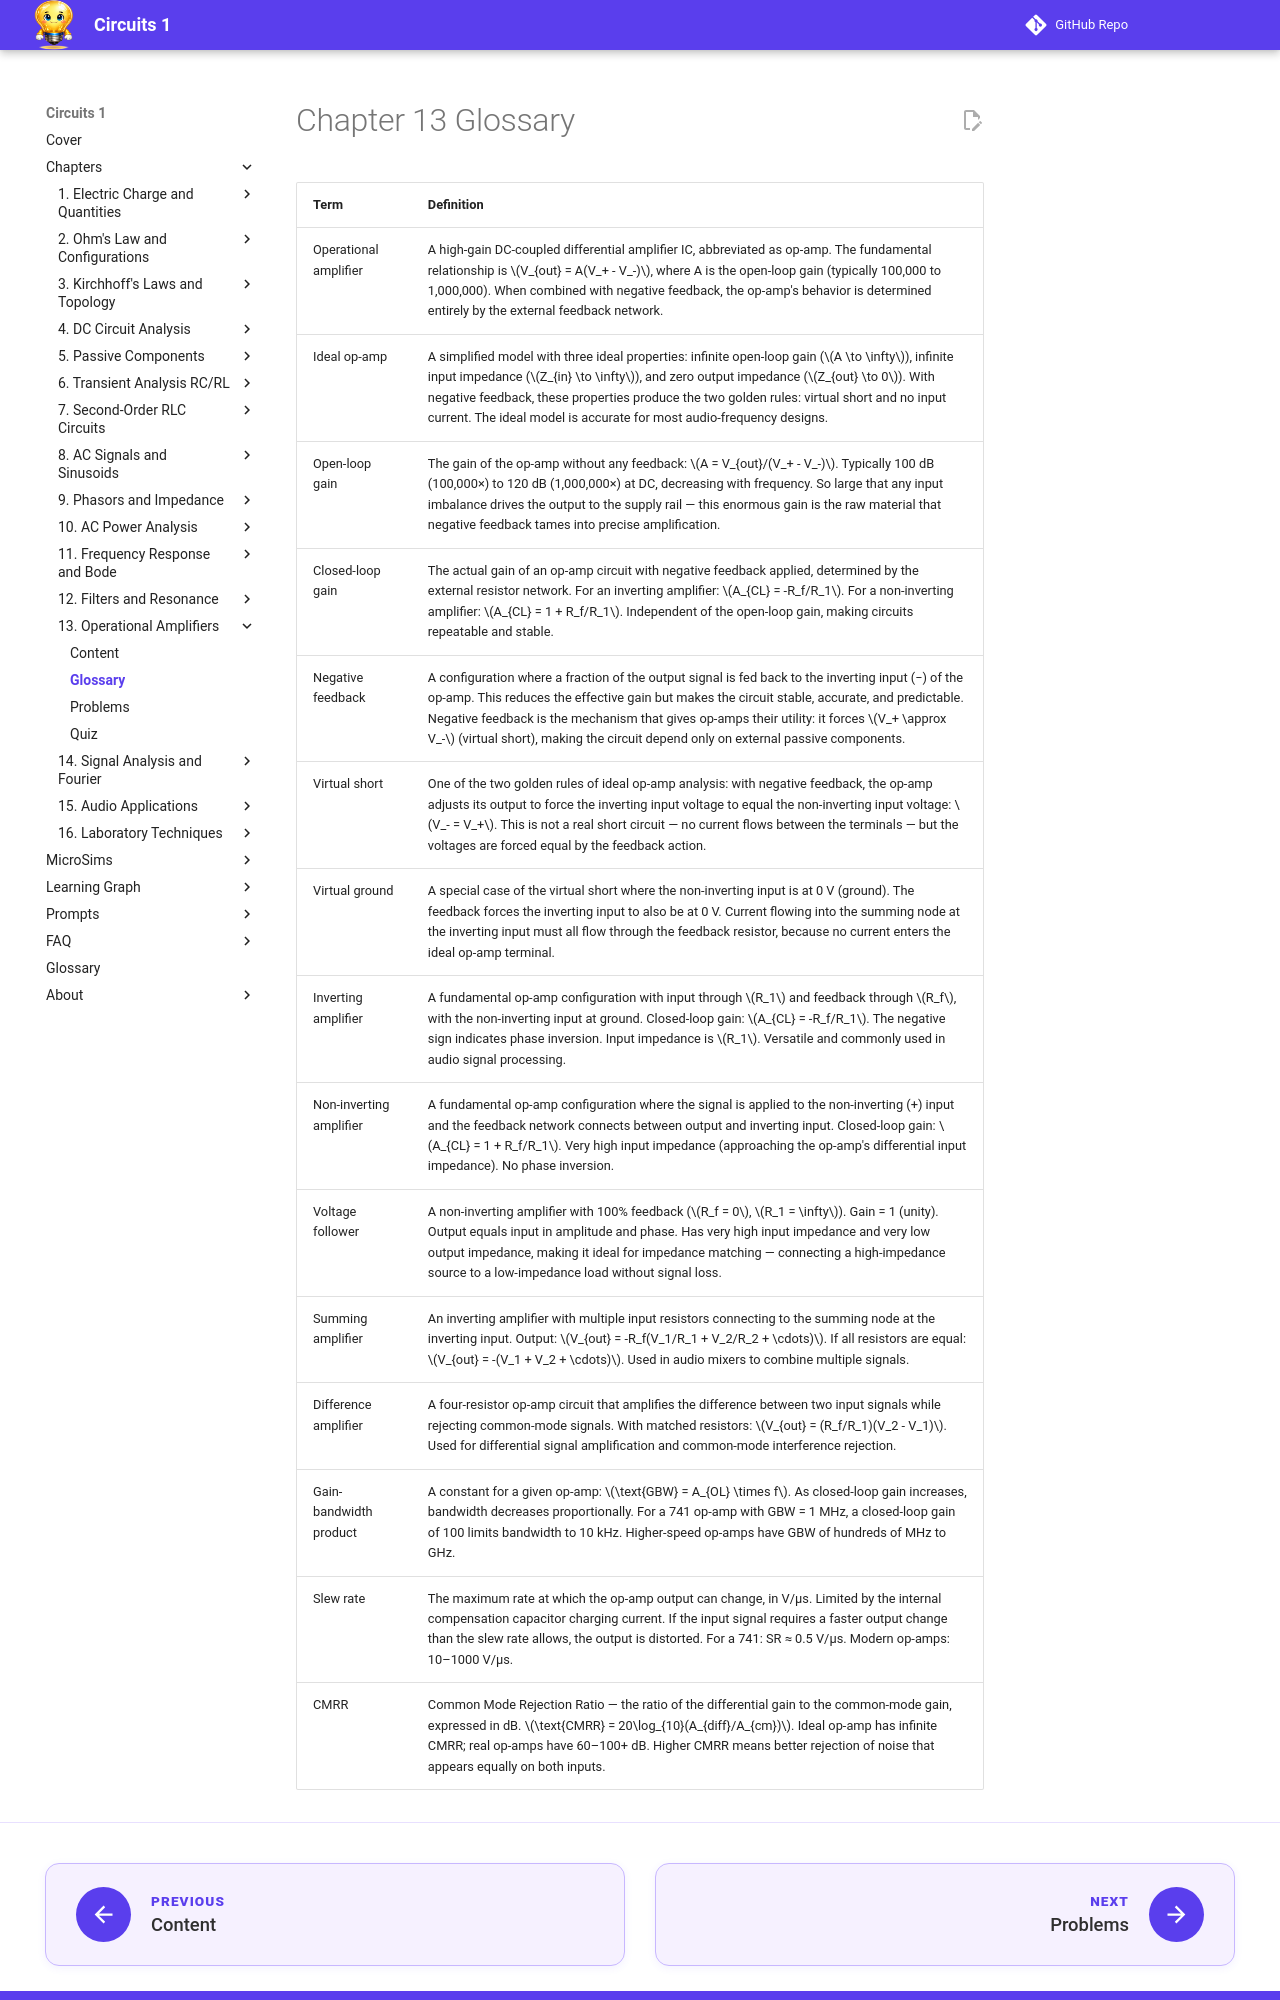

repository: dmccreary/circuits · page: chapters/13-operational-amplifiers/glossary/index.html · generator: mkdocs

---
title: Chapter 13 Glossary — Operational Amplifiers
description: Key terms and definitions for Chapter 13
---

<div class="unit1-styled" markdown>

# Chapter 13 Glossary

| Term | Definition |
|------|-----------|
| Operational amplifier | A high-gain DC-coupled differential amplifier IC, abbreviated as op-amp. The fundamental relationship is \(V_{out} = A(V_+ - V_-)\), where A is the open-loop gain (typically 100,000 to 1,000,000). When combined with negative feedback, the op-amp's behavior is determined entirely by the external feedback network. |
| Ideal op-amp | A simplified model with three ideal properties: infinite open-loop gain (\(A \to \infty\)), infinite input impedance (\(Z_{in} \to \infty\)), and zero output impedance (\(Z_{out} \to 0\)). With negative feedback, these properties produce the two golden rules: virtual short and no input current. The ideal model is accurate for most audio-frequency designs. |
| Open-loop gain | The gain of the op-amp without any feedback: \(A = V_{out}/(V_+ - V_-)\). Typically 100 dB (100,000×) to 120 dB (1,000,000×) at DC, decreasing with frequency. So large that any input imbalance drives the output to the supply rail — this enormous gain is the raw material that negative feedback tames into precise amplification. |
| Closed-loop gain | The actual gain of an op-amp circuit with negative feedback applied, determined by the external resistor network. For an inverting amplifier: \(A_{CL} = -R_f/R_1\). For a non-inverting amplifier: \(A_{CL} = 1 + R_f/R_1\). Independent of the open-loop gain, making circuits repeatable and stable. |
| Negative feedback | A configuration where a fraction of the output signal is fed back to the inverting input (−) of the op-amp. This reduces the effective gain but makes the circuit stable, accurate, and predictable. Negative feedback is the mechanism that gives op-amps their utility: it forces \(V_+ \approx V_-\) (virtual short), making the circuit depend only on external passive components. |
| Virtual short | One of the two golden rules of ideal op-amp analysis: with negative feedback, the op-amp adjusts its output to force the inverting input voltage to equal the non-inverting input voltage: \(V_- = V_+\). This is not a real short circuit — no current flows between the terminals — but the voltages are forced equal by the feedback action. |
| Virtual ground | A special case of the virtual short where the non-inverting input is at 0 V (ground). The feedback forces the inverting input to also be at 0 V. Current flowing into the summing node at the inverting input must all flow through the feedback resistor, because no current enters the ideal op-amp terminal. |
| Inverting amplifier | A fundamental op-amp configuration with input through \(R_1\) and feedback through \(R_f\), with the non-inverting input at ground. Closed-loop gain: \(A_{CL} = -R_f/R_1\). The negative sign indicates phase inversion. Input impedance is \(R_1\). Versatile and commonly used in audio signal processing. |
| Non-inverting amplifier | A fundamental op-amp configuration where the signal is applied to the non-inverting (+) input and the feedback network connects between output and inverting input. Closed-loop gain: \(A_{CL} = 1 + R_f/R_1\). Very high input impedance (approaching the op-amp's differential input impedance). No phase inversion. |
| Voltage follower | A non-inverting amplifier with 100% feedback (\(R_f = 0\), \(R_1 = \infty\)). Gain = 1 (unity). Output equals input in amplitude and phase. Has very high input impedance and very low output impedance, making it ideal for impedance matching — connecting a high-impedance source to a low-impedance load without signal loss. |
| Summing amplifier | An inverting amplifier with multiple input resistors connecting to the summing node at the inverting input. Output: \(V_{out} = -R_f(V_1/R_1 + V_2/R_2 + \cdots)\). If all resistors are equal: \(V_{out} = -(V_1 + V_2 + \cdots)\). Used in audio mixers to combine multiple signals. |
| Difference amplifier | A four-resistor op-amp circuit that amplifies the difference between two input signals while rejecting common-mode signals. With matched resistors: \(V_{out} = (R_f/R_1)(V_2 - V_1)\). Used for differential signal amplification and common-mode interference rejection. |
| Gain-bandwidth product | A constant for a given op-amp: \(\text{GBW} = A_{OL} \times f\). As closed-loop gain increases, bandwidth decreases proportionally. For a 741 op-amp with GBW = 1 MHz, a closed-loop gain of 100 limits bandwidth to 10 kHz. Higher-speed op-amps have GBW of hundreds of MHz to GHz. |
| Slew rate | The maximum rate at which the op-amp output can change, in V/μs. Limited by the internal compensation capacitor charging current. If the input signal requires a faster output change than the slew rate allows, the output is distorted. For a 741: SR ≈ 0.5 V/μs. Modern op-amps: 10–1000 V/μs. |
| CMRR | Common Mode Rejection Ratio — the ratio of the differential gain to the common-mode gain, expressed in dB. \(\text{CMRR} = 20\log_{10}(A_{diff}/A_{cm})\). Ideal op-amp has infinite CMRR; real op-amps have 60–100+ dB. H
